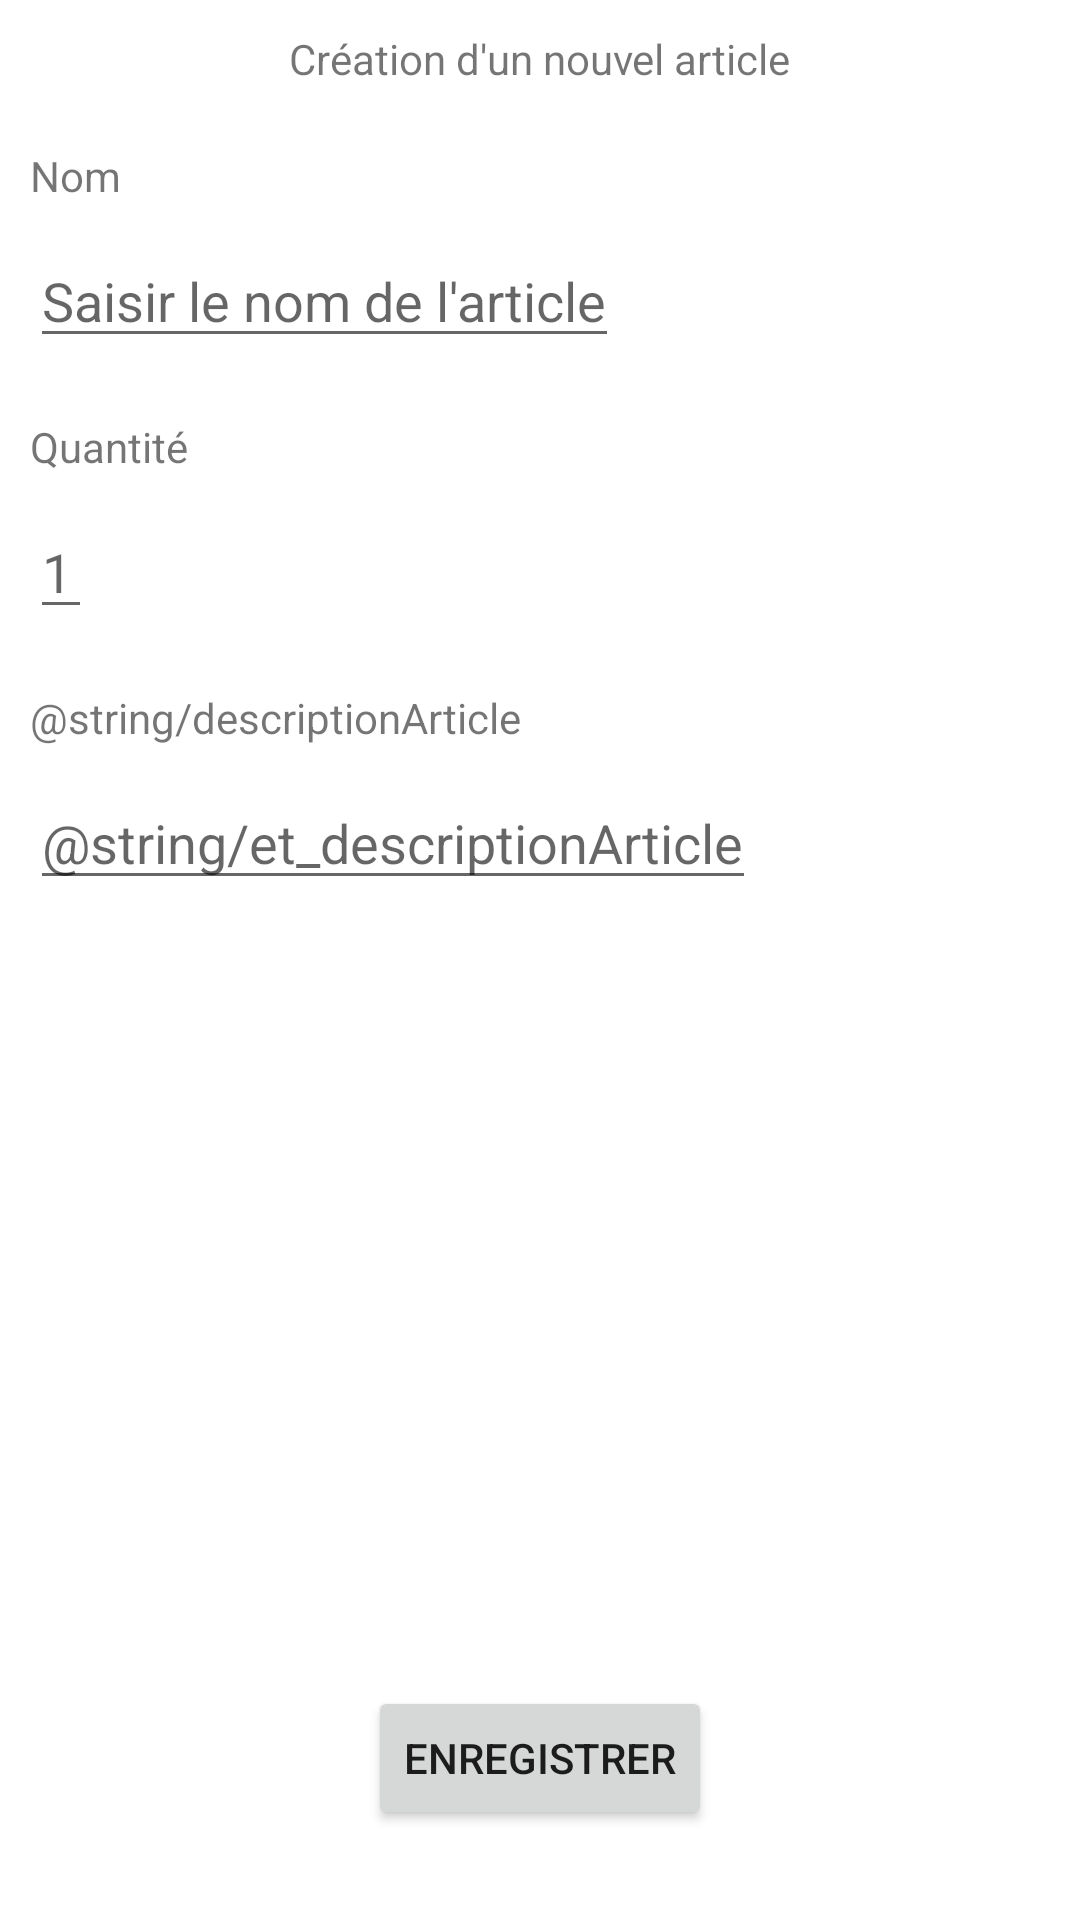

Here is an Android app screen rendered from its layout file. Give the layout XML and the strings, colors and styles it references.
<!-- AndroidManifest.xml: application theme Theme.Mon_panier -->
<!-- res/layout/activity_ajouter_article.xml -->
<?xml version="1.0" encoding="utf-8"?>
<androidx.constraintlayout.widget.ConstraintLayout xmlns:android="http://schemas.android.com/apk/res/android"
    xmlns:app="http://schemas.android.com/apk/res-auto"
    xmlns:tools="http://schemas.android.com/tools"
    android:layout_width="match_parent"
    android:layout_height="match_parent"
    tools:context=".AjouterArticle">



    <TextView
        android:id="@+id/tv_listeCourse"
        android:layout_width="wrap_content"
        android:layout_height="wrap_content"
        android:layout_marginTop="10dp"
        android:text="Création d'un nouvel article"
        app:layout_constraintEnd_toEndOf="parent"
        app:layout_constraintStart_toStartOf="parent"
        app:layout_constraintTop_toTopOf="parent" />

    <TextView
        android:id="@+id/tv_nom"
        android:layout_width="wrap_content"
        android:layout_height="wrap_content"
        android:layout_marginStart="10dp"
        android:layout_marginTop="20dp"
        android:text="@string/nomArticle"
        app:layout_constraintStart_toStartOf="parent"
        app:layout_constraintTop_toBottomOf="@+id/tv_listeCourse" />

    <EditText
        android:id="@+id/et_nomArticle"
        android:layout_width="wrap_content"
        android:layout_height="wrap_content"
        android:layout_marginStart="10dp"
        android:layout_marginTop="10dp"
        app:layout_constraintStart_toStartOf="parent"
        app:layout_constraintTop_toBottomOf="@+id/tv_nom"
        android:hint="@string/et_nomArticle">
    </EditText>

    <TextView
        android:id="@+id/tv_quantite"
        android:layout_width="wrap_content"
        android:layout_height="wrap_content"
        android:layout_marginStart="10dp"
        android:layout_marginTop="20dp"
        android:text="@string/quantiteArticle"
        app:layout_constraintStart_toStartOf="parent"
        app:layout_constraintTop_toBottomOf="@+id/et_nomArticle"
        />

    <EditText
        android:id="@+id/et_quantiteArticle"
        android:layout_width="wrap_content"
        android:layout_height="wrap_content"
        android:layout_marginStart="10dp"
        android:layout_marginTop="10dp"
        android:hint="@string/et_quantiteArticle"
        android:inputType="numberDecimal"
        app:layout_constraintStart_toStartOf="parent"
        app:layout_constraintTop_toBottomOf="@+id/tv_quantite">
    </EditText>

    <TextView
        android:id="@+id/tv_description"
        android:layout_width="wrap_content"
        android:layout_height="wrap_content"
        android:layout_marginStart="10dp"
        android:layout_marginTop="20dp"
        android:text="@string/descriptionArticle"
        app:layout_constraintStart_toStartOf="parent"
        app:layout_constraintTop_toBottomOf="@+id/et_quantiteArticle" />

    <EditText
        android:id="@+id/et_descriptionArticle"
        android:layout_width="wrap_content"
        android:layout_height="wrap_content"
        android:layout_marginStart="10dp"
        android:layout_marginTop="10dp"
        android:hint="@string/et_descriptionArticle"
        android:inputType="numberDecimal"
        app:layout_constraintStart_toStartOf="parent"
        app:layout_constraintTop_toBottomOf="@+id/tv_description"></EditText>

    <Button
        android:id="@+id/btn_enregistrer"
        android:layout_width="wrap_content"
        android:layout_height="wrap_content"
        android:layout_marginBottom="30dp"
        android:text="@string/btn_enregistrer"
        app:layout_constraintBottom_toBottomOf="parent"
        app:layout_constraintEnd_toEndOf="parent"
        app:layout_constraintStart_toStartOf="parent" />

</androidx.constraintlayout.widget.ConstraintLayout>
<!-- resources referenced by this layout -->
<resources>
  <string name="btn_enregistrer">Enregistrer</string>
  <string name="et_nomArticle">Saisir le nom de l\'article</string>
  <string name="et_quantiteArticle">1</string>
  <string name="nomArticle">Nom</string>
  <string name="quantiteArticle">Quantité</string>
  <style name="Theme.Mon_panier" parent="Theme.MaterialComponents.DayNight.DarkActionBar">
          
          <item name="colorPrimary">@color/purple_500</item>
          <item name="colorPrimaryVariant">@color/purple_700</item>
          <item name="colorOnPrimary">@color/white</item>
          
          <item name="colorSecondary">@color/teal_200</item>
          <item name="colorSecondaryVariant">@color/teal_700</item>
          <item name="colorOnSecondary">@color/black</item>
          
          <item name="android:statusBarColor" tools:targetApi="l">?attr/colorPrimaryVariant</item>
          
      </style>
  <!-- not gathered from this repository: default colours our renderer supplied (Android Studio template values) -->
  <color name="purple_500">#FF6200EE</color>
  <color name="purple_700">#FF3700B3</color>
  <color name="teal_200">#FF03DAC5</color>
  <color name="teal_700">#FF018786</color>
  <color name="black">#FF000000</color>
  <color name="white">#FFFFFFFF</color>
</resources>
